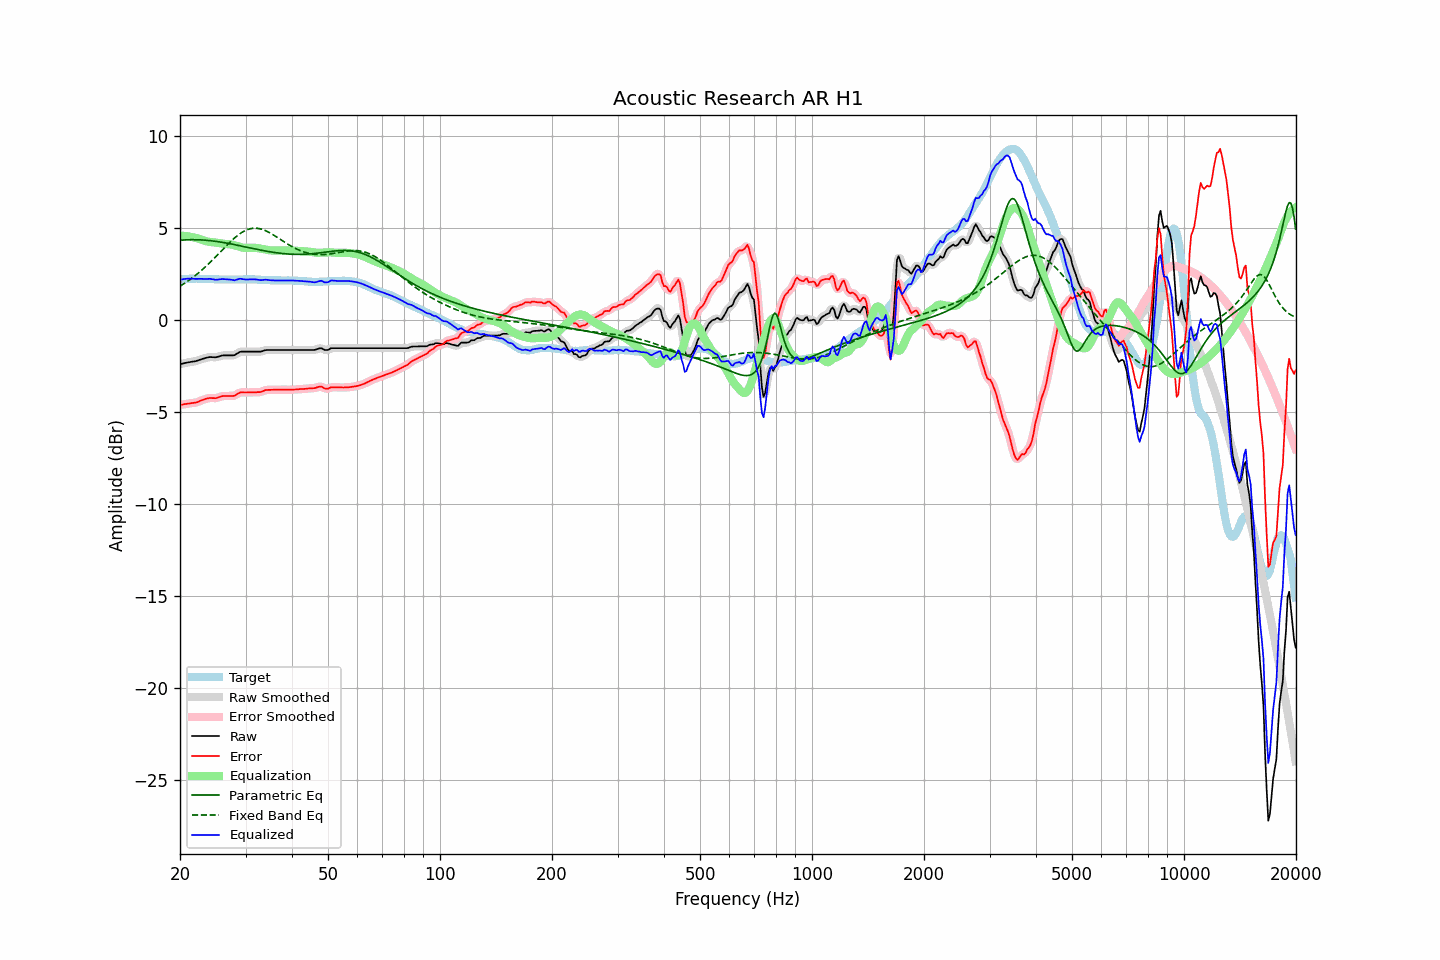

The data file committed next to this chart (first rows):
frequency, raw, error, smoothed, error_smoothed, equalization, parametric_eq, fixed_band_eq, equalized_raw, equalized_smoothed, target
20.00, -2.39, -4.60, -2.40, -4.60, 4.59, 4.33, 1.84, 2.20, 2.20, 2.21
20.20, -2.37, -4.59, -2.37, -4.59, 4.59, 4.34, 1.90, 2.21, 2.21, 2.22
20.40, -2.35, -4.58, -2.35, -4.58, 4.58, 4.35, 1.95, 2.23, 2.23, 2.23
20.61, -2.34, -4.56, -2.33, -4.56, 4.57, 4.35, 2.01, 2.24, 2.24, 2.23
20.81, -2.31, -4.55, -2.32, -4.55, 4.56, 4.36, 2.07, 2.25, 2.24, 2.24
21.02, -2.29, -4.53, -2.30, -4.54, 4.55, 4.36, 2.13, 2.25, 2.25, 2.24
21.23, -2.28, -4.53, -2.28, -4.52, 4.53, 4.37, 2.19, 2.25, 2.25, 2.25
21.44, -2.26, -4.51, -2.27, -4.51, 4.52, 4.37, 2.25, 2.25, 2.25, 2.25
21.66, -2.25, -4.50, -2.26, -4.50, 4.50, 4.37, 2.32, 2.25, 2.24, 2.25
21.87, -2.24, -4.49, -2.24, -4.49, 4.48, 4.37, 2.38, 2.24, 2.24, 2.25
22.09, -2.22, -4.48, -2.22, -4.47, 4.46, 4.37, 2.45, 2.24, 2.24, 2.25
22.31, -2.19, -4.45, -2.20, -4.45, 4.44, 4.36, 2.52, 2.24, 2.24, 2.25
22.54, -2.17, -4.41, -2.16, -4.41, 4.41, 4.36, 2.60, 2.24, 2.24, 2.24
22.76, -2.13, -4.37, -2.14, -4.37, 4.38, 4.36, 2.67, 2.24, 2.24, 2.23
22.99, -2.10, -4.34, -2.11, -4.34, 4.34, 4.35, 2.75, 2.24, 2.24, 2.23
23.22, -2.08, -4.32, -2.08, -4.31, 4.31, 4.34, 2.83, 2.23, 2.23, 2.23
23.45, -2.05, -4.28, -2.06, -4.28, 4.29, 4.34, 2.91, 2.23, 2.23, 2.22
23.69, -2.03, -4.26, -2.03, -4.26, 4.27, 4.33, 2.99, 2.23, 2.24, 2.22
23.92, -2.01, -4.24, -2.02, -4.24, 4.25, 4.32, 3.07, 2.24, 2.24, 2.22
24.16, -2.00, -4.23, -2.01, -4.23, 4.24, 4.31, 3.16, 2.24, 2.23, 2.22
24.40, -2.01, -4.24, -2.01, -4.23, 4.23, 4.30, 3.25, 2.22, 2.22, 2.22
24.65, -2.01, -4.24, -2.02, -4.24, 4.22, 4.29, 3.33, 2.21, 2.21, 2.22
24.89, -2.02, -4.24, -2.02, -4.24, 4.21, 4.28, 3.42, 2.19, 2.20, 2.22
25.14, -2.00, -4.22, -2.01, -4.22, 4.20, 4.27, 3.51, 2.20, 2.19, 2.22
25.39, -1.98, -4.19, -1.98, -4.20, 4.19, 4.25, 3.60, 2.20, 2.20, 2.21
25.65, -1.95, -4.16, -1.95, -4.16, 4.17, 4.24, 3.69, 2.22, 2.22, 2.21
25.91, -1.93, -4.13, -1.93, -4.14, 4.16, 4.23, 3.78, 2.23, 2.22, 2.21
26.16, -1.91, -4.12, -1.92, -4.12, 4.14, 4.21, 3.87, 2.23, 2.23, 2.21
26.43, -1.91, -4.12, -1.91, -4.12, 4.13, 4.20, 3.96, 2.22, 2.22, 2.21
26.69, -1.91, -4.12, -1.91, -4.12, 4.13, 4.18, 4.05, 2.21, 2.21, 2.21
26.96, -1.91, -4.12, -1.91, -4.12, 4.12, 4.17, 4.14, 2.21, 2.21, 2.21
27.23, -1.91, -4.12, -1.92, -4.12, 4.12, 4.15, 4.23, 2.20, 2.20, 2.21
27.50, -1.91, -4.12, -1.92, -4.12, 4.11, 4.13, 4.31, 2.19, 2.19, 2.20
27.77, -1.91, -4.12, -1.91, -4.12, 4.09, 4.11, 4.39, 2.17, 2.17, 2.20
28.05, -1.90, -4.11, -1.89, -4.09, 4.06, 4.10, 4.47, 2.16, 2.17, 2.20
28.33, -1.84, -4.05, -1.85, -4.05, 4.04, 4.08, 4.54, 2.19, 2.19, 2.20
28.62, -1.80, -4.00, -1.79, -4.00, 4.01, 4.06, 4.61, 2.21, 2.22, 2.20
28.90, -1.73, -3.94, -1.74, -3.95, 3.98, 4.04, 4.68, 2.25, 2.24, 2.21
29.19, -1.71, -3.92, -1.72, -3.93, 3.96, 4.02, 4.74, 2.24, 2.24, 2.21
29.48, -1.71, -3.92, -1.71, -3.92, 3.94, 4.01, 4.79, 2.22, 2.23, 2.21
29.78, -1.71, -3.93, -1.71, -3.93, 3.93, 3.99, 4.84, 2.21, 2.21, 2.22
30.08, -1.71, -3.93, -1.71, -3.93, 3.92, 3.97, 4.88, 2.21, 2.21, 2.22
30.38, -1.71, -3.93, -1.71, -3.93, 3.92, 3.95, 4.92, 2.21, 2.21, 2.22
30.68, -1.71, -3.93, -1.71, -3.93, 3.92, 3.93, 4.95, 2.21, 2.21, 2.21
30.99, -1.71, -3.93, -1.71, -3.93, 3.93, 3.91, 4.97, 2.21, 2.21, 2.21
31.30, -1.71, -3.93, -1.71, -3.93, 3.93, 3.89, 4.98, 2.22, 2.22, 2.21
31.61, -1.71, -3.93, -1.71, -3.92, 3.93, 3.87, 4.99, 2.21, 2.21, 2.21
31.93, -1.71, -3.92, -1.71, -3.92, 3.92, 3.86, 4.99, 2.21, 2.21, 2.21
32.24, -1.71, -3.91, -1.72, -3.92, 3.91, 3.84, 4.98, 2.20, 2.20, 2.20
32.57, -1.71, -3.91, -1.72, -3.91, 3.90, 3.82, 4.97, 2.19, 2.18, 2.20
32.89, -1.71, -3.91, -1.71, -3.90, 3.88, 3.80, 4.95, 2.17, 2.17, 2.20
33.22, -1.69, -3.88, -1.69, -3.88, 3.87, 3.79, 4.93, 2.17, 2.18, 2.18
33.55, -1.66, -3.85, -1.66, -3.84, 3.85, 3.77, 4.90, 2.18, 2.18, 2.18
33.89, -1.63, -3.81, -1.64, -3.81, 3.83, 3.75, 4.86, 2.20, 2.19, 2.17
34.23, -1.62, -3.79, -1.63, -3.80, 3.81, 3.74, 4.82, 2.19, 2.19, 2.17
34.57, -1.62, -3.79, -1.62, -3.79, 3.80, 3.72, 4.78, 2.17, 2.18, 2.17
34.92, -1.62, -3.79, -1.62, -3.79, 3.79, 3.71, 4.73, 2.16, 2.17, 2.17
35.27, -1.62, -3.79, -1.62, -3.79, 3.78, 3.69, 4.68, 2.16, 2.16, 2.16
35.62, -1.62, -3.79, -1.62, -3.79, 3.78, 3.68, 4.63, 2.15, 2.15, 2.16
35.97, -1.62, -3.78, -1.62, -3.78, 3.78, 3.67, 4.58, 2.15, 2.15, 2.16
... 635 more rows
